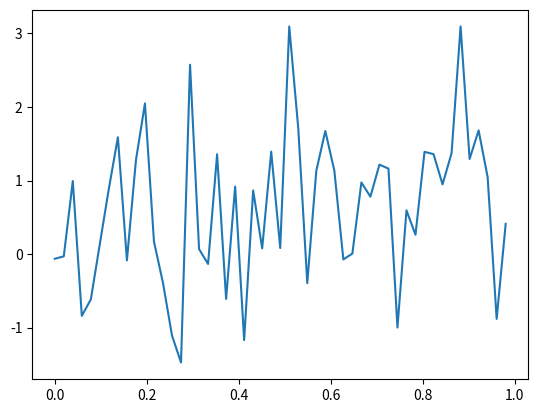

Source code (Python): (Note: this script raises an exception after producing the figure.)
# -*- coding: utf-8 -*-
"""
Created on Sat Oct  8 22:09:18 2022

[redacted]
"""
import itertools
import numpy as np
from scipy.stats import norm
import matplotlib.pyplot as plt 
plt.figure(0)
N= 51
rho = 1/200
t = np.arange(0,1,1/N)
mu = np.sin(t)
Sigma = np.empty([N, N])
for i, j in itertools.product(range(N), range(N)):
    Sigma[i, j] = np.exp(-abs(i-j)/rho)
L = np.linalg.cholesky(Sigma)
Z = norm.rvs(size = N)
T = mu + np.matmul(L, Z)
plt.plot(t,T)
plt.figure(1)
tdash = np.repeat(0., N-1)
for i in range(N-1):
    tdash[i] = 0.5*(t[i] + t[i+1])
Sigma_zz = Sigma
for i, j in itertools.product(range(N-1), range(N-1)):
    Sigma_zz[i, j] = np.exp(-abs(tdash[i]-tdash[j])/rho)
Sigma_yz = np.empty(([N,N-1]))
for i, j in itertools.product(range(N), range(N-1)):
    Sigma_yz[i, j] = np.exp(-abs(t[i]-tdash[j])/rho)
t_final = np.concatenate((t,tdash))
mu = np.sin(t_final)
N1 = 2*N - 1
Sigma = np.empty([N1, N1])
for i, j in itertools.product(range(N1), range(N1)):
    Sigma[i, j] = np.exp(-abs(t_final[i]-t_final[j])/rho)
L = np.linalg.cholesky(Sigma)
Z = norm.rvs(size = N1)
T = mu + np.matmul(L, Z)
Y = T[::2]
Z = T[1::2]
Y = Y + np.matmul(Sigma_yz, np.matmul(np.linalg.inv(Sigma_zz),Z - mu[1::2]))
temp = np.argsort(t_final)
appa = np.concatenate((Z,Y))
T_final = np.zeros(len(t_final))
t_final = np.sort(t_final)
for item in range(len(T_final)):
    T_final[item] = appa[temp[item]]
plt.plot(t_final, T_final)